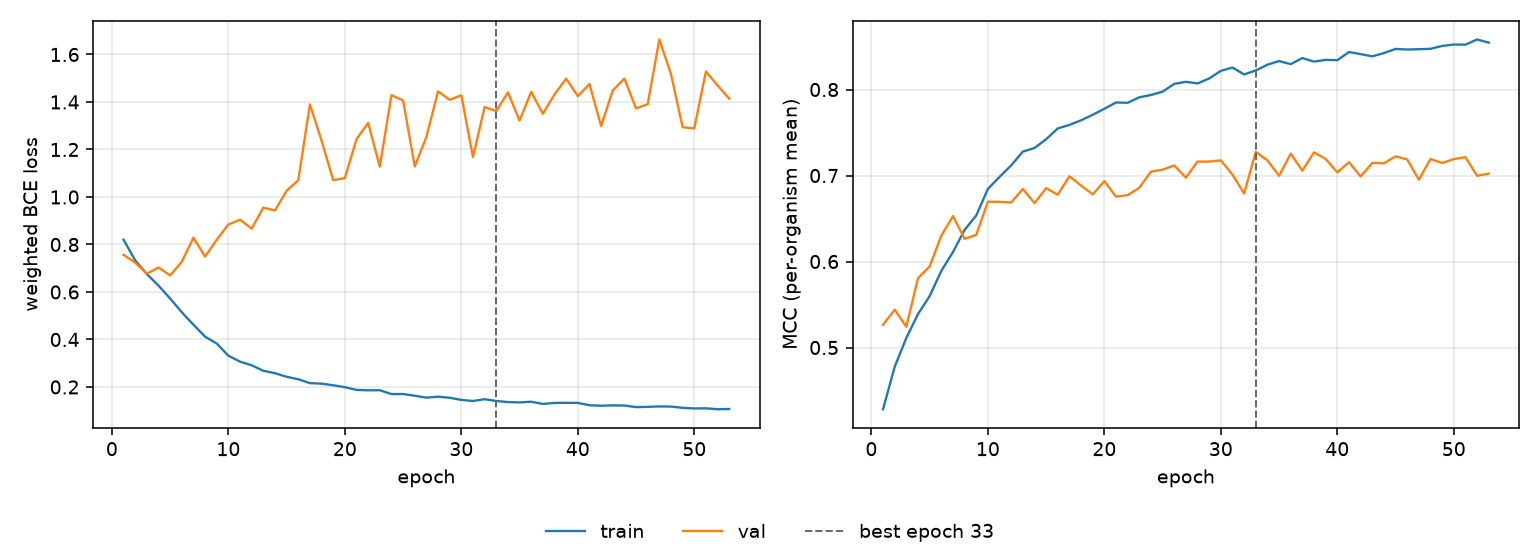

The table this chart was drawn from, first rows:
epoch, tr_loss, vl_loss, tr_mcc, vl_mcc, is_best
1, 0.8202, 0.7563, 0.4283, 0.5264, False
2, 0.7332, 0.7233, 0.4776, 0.5439, False
3, 0.6754, 0.6769, 0.5112, 0.5241, False
4, 0.6269, 0.7032, 0.5389, 0.5807, False
5, 0.5725, 0.6695, 0.5597, 0.5943, False
6, 0.5147, 0.7275, 0.589, 0.63, False
7, 0.4622, 0.829, 0.611, 0.6528, False
8, 0.4118, 0.7489, 0.6367, 0.6264, False
9, 0.3831, 0.8201, 0.6535, 0.6309, False
10, 0.3316, 0.8842, 0.6844, 0.6696, False
11, 0.3067, 0.9045, 0.6984, 0.6694, False
12, 0.2914, 0.8666, 0.7117, 0.6687, False
13, 0.2682, 0.9552, 0.7278, 0.6843, False
14, 0.2581, 0.943, 0.732, 0.6679, False
15, 0.2429, 1.026, 0.7422, 0.6853, False
16, 0.2326, 1.07, 0.7547, 0.6776, False
17, 0.2161, 1.39, 0.7589, 0.6991, False
18, 0.2141, 1.237, 0.7642, 0.6883, False
19, 0.2071, 1.071, 0.7706, 0.6781, False
20, 0.199, 1.079, 0.7776, 0.6934, False
21, 0.1878, 1.243, 0.7849, 0.6755, False
22, 0.1859, 1.312, 0.7846, 0.6772, False
23, 0.1864, 1.128, 0.791, 0.6858, False
24, 0.1701, 1.429, 0.7936, 0.7045, False
25, 0.1704, 1.407, 0.7975, 0.7068, False
26, 0.1631, 1.129, 0.8066, 0.7117, False
27, 0.155, 1.253, 0.809, 0.6975, False
28, 0.1592, 1.445, 0.8071, 0.7162, False
29, 0.1546, 1.409, 0.8129, 0.7162, False
30, 0.1456, 1.428, 0.8217, 0.7176, False
31, 0.1411, 1.168, 0.8256, 0.701, False
32, 0.1485, 1.379, 0.8175, 0.6791, False
33, 0.1409, 1.362, 0.8222, 0.7275, True
34, 0.1366, 1.44, 0.8289, 0.7177, False
35, 0.135, 1.322, 0.8331, 0.6997, False
36, 0.1379, 1.443, 0.8295, 0.7254, False
37, 0.1286, 1.35, 0.8366, 0.7056, False
38, 0.1329, 1.432, 0.8325, 0.7269, False
39, 0.1333, 1.498, 0.8345, 0.7193, False
40, 0.133, 1.425, 0.8341, 0.7037, False
41, 0.123, 1.475, 0.8436, 0.7155, False
42, 0.121, 1.299, 0.8412, 0.6988, False
43, 0.1225, 1.449, 0.8386, 0.7147, False
44, 0.1219, 1.499, 0.8424, 0.7142, False
45, 0.1152, 1.373, 0.8472, 0.7223, False
46, 0.1163, 1.39, 0.8465, 0.7187, False
47, 0.1181, 1.663, 0.8469, 0.6951, False
48, 0.1175, 1.518, 0.8474, 0.7192, False
49, 0.1121, 1.294, 0.8507, 0.7146, False
50, 0.1097, 1.289, 0.8523, 0.7191, False
51, 0.1101, 1.528, 0.8522, 0.7213, False
52, 0.1064, 1.469, 0.8582, 0.6997, False
53, 0.1073, 1.414, 0.8545, 0.7023, False
